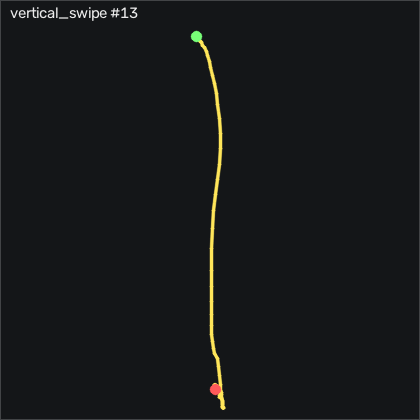

The data file committed next to this chart (first rows):
t_s, ax, ay, az, gx, gy, gz, seq
0.00000, -0.596, 0.01600, 0.731, 0.1266, -1.137, 3.045, 19231
0.01100, -0.585, 0.02800, 0.721, 1.895, -0.7707, 2.252, 19232
0.02000, -0.567, 0.04600, 0.726, 3.206, -0.4047, 0.4225, 19233
0.03000, -0.557, 0.05000, 0.728, 2.932, 0.5703, -0.9795, 19234
0.04000, -0.557, 0.04900, 0.73, 2.352, 2.247, -1.438, 19235
0.05000, -0.553, 0.04900, 0.726, 2.139, 4.595, -0.6145, 19236
0.06000, -0.546, 0.03000, 0.712, 1.773, 6.79, 0.9105, 19237
0.07000, -0.535, 0.00300, 0.686, 2.047, 8.406, 1.764, 19238
0.08000, -0.501, -0.00900, 0.642, 3.694, 9.442, 3.288, 19239
0.09000, -0.429, -0.00400, 0.599, 6.346, 10.02, 6.673, 19240
0.1, -0.353, -0.00300, 0.535, 8.694, 11.33, 7.434, 19241
0.11, -0.288, 0.00300, 0.473, 10.71, 14.81, 3.837, 19242
0.12, -0.26, -0.02500, 0.376, 12.35, 20.72, 1.641, 19243
0.13, -0.237, -0.04600, 0.284, 14.03, 28.28, 5.056, 19244
0.141, -0.191, -0.02700, 0.234, 15.58, 35.81, 16.15, 19245
0.15, -0.106, -0.00600, 0.211, 15.77, 43.25, 31.52, 19246
0.16, -0.03100, 0.00700, 0.205, 15.22, 51.3, 37.4, 19247
0.17, 0.02100, 0.04500, 0.223, 15.92, 60.85, 28.62, 19248
0.181, 0.06400, 0.09200, 0.23, 17.5, 71.82, 16.67, 19249
0.19, 0.07600, 0.133, 0.241, 18.39, 84.05, 3.99, 19250
0.2, 0.01100, 0.158, 0.211, 18.11, 98.59, -12.69, 19251
0.21, -0.126, 0.213, 0.181, 17.87, 115.4, -30.77, 19252
0.22, -0.344, 0.275, 0.203, 15.07, 133.2, -42.53, 19253
0.23, -0.573, 0.286, 0.207, 8.297, 146.3, -33.27, 19254
0.24, -0.713, 0.293, 0.212, 0.09564, 151.5, -8.114, 19255
0.25, -0.776, 0.272, 0.231, -9.111, 151.4, 15.39, 19256
0.26, -0.831, 0.201, 0.305, -18.62, 149.8, 25.06, 19257
0.27, -0.834, 0.00200, 0.332, -22.59, 147.5, 18.5, 19258
0.28, -0.603, -0.02600, 0.361, -16.31, 152.5, 1.825, 19259
0.29, -0.848, -0.03300, 0.313, -10.24, 178.9, 4.752, 19260
0.3, -1.282, 0.00200, 0.329, -6.337, 197.5, 1.855, 19261
0.311, -1.573, -0.03600, 0.353, -4.69, 193, -13.05, 19262
0.32, -1.734, -0.03000, 0.405, -1.337, 175.6, -20.61, 19263
0.33, -1.792, 0.03100, 0.46, 2.322, 152.7, -19.43, 19264
0.34, -1.769, 0.05500, 0.501, 2.352, 128.6, -16.13, 19265
0.35, -1.72, 0.03300, 0.547, 0.3096, 106.8, -7.901, 19266
0.36, -1.647, -0.01500, 0.551, 0.09564, 87.55, -0.2785, 19267
0.37, -1.574, -0.04600, 0.531, 3.633, 71.49, 0.7575, 19268
0.38, -1.518, -0.03300, 0.503, 10.13, 59.69, -2.229, 19269
0.39, -1.367, -0.05700, 0.47, 17.11, 51.64, -7.688, 19270
0.4, -1.191, 0.233, 0.408, 23.24, 54.35, -8.755, 19271
0.41, -1.134, 0.213, 0.352, 16.07, 71.33, 6.123, 19272
0.42, -1.403, 0.189, 0.402, 8.633, 91.21, 32.62, 19273
0.43, -1.616, 0.198, 0.401, 4.517, 89.11, 33.2, 19274
0.441, -1.683, 0.152, 0.388, -0.02636, 68.16, 21.82, 19275
0.45, -1.641, 0.08400, 0.401, -2.953, 40.97, 11.58, 19276
0.46, -1.46, 0.04000, 0.415, -2.617, 14.41, 5.149, 19277
0.47, -1.159, 0.03300, 0.417, 0.7056, -1.594, 4.965, 19278
0.481, -0.932, 0.05100, 0.385, 5.188, 0.9363, 14.14, 19279
0.49, -0.959, 0.165, 0.348, 9.334, 15.69, 23.75, 19280
0.5, -1.073, 0.223, 0.305, 9.121, 25.14, 19.75, 19281
0.51, -1.169, 0.206, 0.292, 5.584, 25.75, 9.264, 19282
0.52, -1.233, 0.165, 0.289, 2.322, 21.09, 1.641, 19283
0.53, -1.266, 0.155, 0.274, 0.7666, 13.83, -0.1875, 19284
0.54, -1.262, 0.16, 0.264, -0.3314, 5.418, 3.106, 19285
0.55, -1.223, 0.148, 0.258, -2.068, -3.058, 7.373, 19286
0.56, -1.154, 0.131, 0.245, -2.953, -11.04, 8.502, 19287
0.57, -1.089, 0.129, 0.238, -2.282, -17.54, 5.667, 19288
0.58, -1.026, 0.138, 0.226, -1.398, -21.75, 2.068, 19289
0.59, -0.983, 0.143, 0.214, -1.154, -23.64, -0.5225, 19290
... 18 more rows
